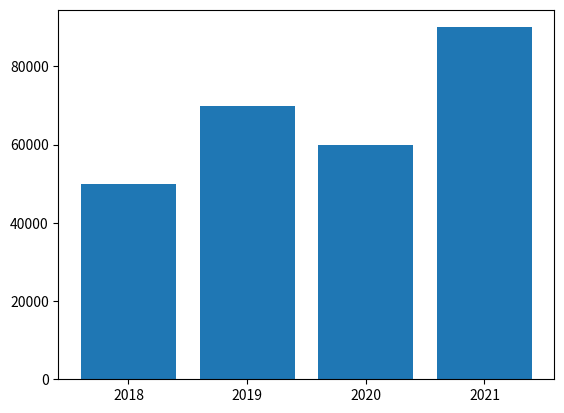

The matplotlib source for this figure:
import pandas as pd
import matplotlib.pyplot as plt

data = {
    'Year of Production': ['2018','2019','2020','2021'],
    'Production Quantity': [50000,70000,60000,90000]
}

df = pd.DataFrame(data)
x = df['Year of Production']
y = df['Production Quantity']
plt.bar(x, y)
plt.show()